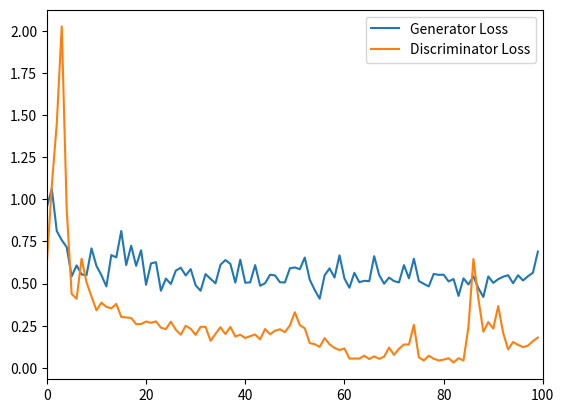

Recreate this plot in Python.
# -*- coding: utf-8 -*-
"""
Created on Mon Dec 19 02:15:00 2022

[redacted]
"""
import matplotlib.pyplot as plt
import numpy as np

string = "[Epoch 0/100] [Batch 477/478] [D loss: 0.618905] [G loss: 0.953433][Epoch 1/100] [Batch 477/478] [D loss: 1.083674] [G loss: 1.063549][Epoch 2/100] [Batch 477/478] [D loss: 1.449429] [G loss: 0.812211][Epoch 3/100] [Batch 477/478] [D loss: 2.027140] [G loss: 0.758572][Epoch 4/100] [Batch 477/478] [D loss: 0.944661] [G loss: 0.716699][Epoch 5/100] [Batch 477/478] [D loss: 0.438726] [G loss: 0.543024][Epoch 6/100] [Batch 477/478] [D loss: 0.410079] [G loss: 0.608094][Epoch 7/100] [Batch 477/478] [D loss: 0.647799] [G loss: 0.554536][Epoch 8/100] [Batch 477/478] [D loss: 0.507383] [G loss: 0.549624][Epoch 9/100] [Batch 477/478] [D loss: 0.423483] [G loss: 0.709074][Epoch 10/100] [Batch 477/478] [D loss: 0.341842] [G loss: 0.605351][Epoch 11/100] [Batch 477/478] [D loss: 0.386588] [G loss: 0.550194][Epoch 12/100] [Batch 477/478] [D loss: 0.361991] [G loss: 0.483069][Epoch 13/100] [Batch 477/478] [D loss: 0.352790] [G loss: 0.669332][Epoch 14/100] [Batch 477/478] [D loss: 0.379397] [G loss: 0.655715][Epoch 15/100] [Batch 477/478] [D loss: 0.302246] [G loss: 0.812491][Epoch 16/100] [Batch 477/478] [D loss: 0.298795] [G loss: 0.610077][Epoch 17/100] [Batch 477/478] [D loss: 0.295990] [G loss: 0.725034][Epoch 18/100] [Batch 477/478] [D loss: 0.259421] [G loss: 0.605454][Epoch 19/100] [Batch 477/478] [D loss: 0.259625] [G loss: 0.697985][Epoch 20/100] [Batch 477/478] [D loss: 0.274831] [G loss: 0.492855][Epoch 21/100] [Batch 477/478] [D loss: 0.266915] [G loss: 0.619825][Epoch 22/100] [Batch 477/478] [D loss: 0.275769] [G loss: 0.627041][Epoch 23/100] [Batch 477/478] [D loss: 0.238359] [G loss: 0.457554][Epoch 24/100] [Batch 477/478] [D loss: 0.229680] [G loss: 0.529498][Epoch 25/100] [Batch 477/478] [D loss: 0.273651] [G loss: 0.497688][Epoch 26/100] [Batch 477/478] [D loss: 0.226113] [G loss: 0.576940][Epoch 27/100] [Batch 477/478] [D loss: 0.196469] [G loss: 0.594306][Epoch 28/100] [Batch 477/478] [D loss: 0.249589] [G loss: 0.548124][Epoch 29/100] [Batch 477/478] [D loss: 0.231875] [G loss: 0.586000][Epoch 30/100] [Batch 477/478] [D loss: 0.195587] [G loss: 0.489761][Epoch 31/100] [Batch 477/478] [D loss: 0.243338] [G loss: 0.457480][Epoch 32/100] [Batch 477/478] [D loss: 0.243082] [G loss: 0.556504][Epoch 33/100] [Batch 477/478] [D loss: 0.160122] [G loss: 0.528454][Epoch 34/100] [Batch 477/478] [D loss: 0.201283] [G loss: 0.501590][Epoch 35/100] [Batch 477/478] [D loss: 0.240936] [G loss: 0.611676][Epoch 36/100] [Batch 477/478] [D loss: 0.200036] [G loss: 0.639786][Epoch 37/100] [Batch 477/478] [D loss: 0.242620] [G loss: 0.617013][Epoch 38/100] [Batch 477/478] [D loss: 0.186027] [G loss: 0.505755][Epoch 39/100] [Batch 477/478] [D loss: 0.196477] [G loss: 0.641900][Epoch 40/100] [Batch 477/478] [D loss: 0.176451] [G loss: 0.504911][Epoch 41/100] [Batch 477/478] [D loss: 0.187985] [G loss: 0.507525][Epoch 42/100] [Batch 477/478] [D loss: 0.197603] [G loss: 0.609761][Epoch 43/100] [Batch 477/478] [D loss: 0.168856] [G loss: 0.486997][Epoch 44/100] [Batch 477/478] [D loss: 0.230213] [G loss: 0.502048][Epoch 45/100] [Batch 477/478] [D loss: 0.199001] [G loss: 0.552518][Epoch 46/100] [Batch 477/478] [D loss: 0.220502] [G loss: 0.548638][Epoch 47/100] [Batch 477/478] [D loss: 0.228856] [G loss: 0.507797][Epoch 48/100] [Batch 477/478] [D loss: 0.211572] [G loss: 0.506811][Epoch 49/100] [Batch 477/478] [D loss: 0.251748] [G loss: 0.590844][Epoch 50/100] [Batch 477/478] [D loss: 0.329742] [G loss: 0.596130][Epoch 51/100] [Batch 477/478] [D loss: 0.253727] [G loss: 0.585272][Epoch 52/100] [Batch 477/478] [D loss: 0.234565] [G loss: 0.654712][Epoch 53/100] [Batch 477/478] [D loss: 0.146691] [G loss: 0.523309][Epoch 54/100] [Batch 477/478] [D loss: 0.140058] [G loss: 0.462401][Epoch 55/100] [Batch 477/478] [D loss: 0.124527] [G loss: 0.410170][Epoch 56/100] [Batch 477/478] [D loss: 0.176302] [G loss: 0.548752][Epoch 57/100] [Batch 477/478] [D loss: 0.139092] [G loss: 0.590418][Epoch 58/100] [Batch 477/478] [D loss: 0.118273] [G loss: 0.535820][Epoch 59/100] [Batch 477/478] [D loss: 0.105312] [G loss: 0.667821][Epoch 60/100] [Batch 477/478] [D loss: 0.114648] [G loss: 0.530562][Epoch 61/100] [Batch 477/478] [D loss: 0.054451] [G loss: 0.475384][Epoch 62/100] [Batch 477/478] [D loss: 0.055323] [G loss: 0.564128][Epoch 63/100] [Batch 477/478] [D loss: 0.054533] [G loss: 0.508301][Epoch 64/100] [Batch 477/478] [D loss: 0.071464] [G loss: 0.516472][Epoch 65/100] [Batch 477/478] [D loss: 0.051815] [G loss: 0.514441][Epoch 66/100] [Batch 477/478] [D loss: 0.067759] [G loss: 0.662851][Epoch 67/100] [Batch 477/478] [D loss: 0.053059] [G loss: 0.550719][Epoch 68/100] [Batch 477/478] [D loss: 0.066387] [G loss: 0.499409][Epoch 69/100] [Batch 477/478] [D loss: 0.120115] [G loss: 0.535753][Epoch 70/100] [Batch 477/478] [D loss: 0.076504] [G loss: 0.514649][Epoch 71/100] [Batch 477/478] [D loss: 0.112848] [G loss: 0.507272][Epoch 72/100] [Batch 477/478] [D loss: 0.138148] [G loss: 0.609599][Epoch 73/100] [Batch 477/478] [D loss: 0.138138] [G loss: 0.531233][Epoch 74/100] [Batch 477/478] [D loss: 0.254866] [G loss: 0.647671][Epoch 75/100] [Batch 477/478] [D loss: 0.062071] [G loss: 0.515236][Epoch 76/100] [Batch 477/478] [D loss: 0.043732] [G loss: 0.498445][Epoch 77/100] [Batch 477/478] [D loss: 0.071511] [G loss: 0.483278][Epoch 78/100] [Batch 477/478] [D loss: 0.053995] [G loss: 0.557528][Epoch 79/100] [Batch 477/478] [D loss: 0.043363] [G loss: 0.551825][Epoch 80/100] [Batch 477/478] [D loss: 0.048309] [G loss: 0.552841][Epoch 81/100] [Batch 477/478] [D loss: 0.056636] [G loss: 0.512754][Epoch 82/100] [Batch 477/478] [D loss: 0.031439] [G loss: 0.527178][Epoch 83/100] [Batch 477/478] [D loss: 0.057013] [G loss: 0.426807][Epoch 84/100] [Batch 477/478] [D loss: 0.043106] [G loss: 0.531212][Epoch 85/100] [Batch 477/478] [D loss: 0.243075] [G loss: 0.494609][Epoch 86/100] [Batch 477/478] [D loss: 0.646078] [G loss: 0.543523][Epoch 87/100] [Batch 477/478] [D loss: 0.410535] [G loss: 0.472613][Epoch 88/100] [Batch 477/478] [D loss: 0.214331] [G loss: 0.420336][Epoch 89/100] [Batch 477/478] [D loss: 0.271424] [G loss: 0.542683][Epoch 90/100] [Batch 477/478] [D loss: 0.232927] [G loss: 0.504274][Epoch 91/100] [Batch 477/478] [D loss: 0.366512] [G loss: 0.526290][Epoch 92/100] [Batch 477/478] [D loss: 0.206889] [G loss: 0.540894][Epoch 93/100] [Batch 477/478] [D loss: 0.109097] [G loss: 0.549602][Epoch 94/100] [Batch 477/478] [D loss: 0.153157] [G loss: 0.502241][Epoch 95/100] [Batch 477/478] [D loss: 0.136459] [G loss: 0.549506][Epoch 96/100] [Batch 477/478] [D loss: 0.122511] [G loss: 0.518461][Epoch 97/100] [Batch 477/478] [D loss: 0.131818] [G loss: 0.543910][Epoch 98/100] [Batch 477/478] [D loss: 0.158211] [G loss: 0.564783][Epoch 99/100] [Batch 477/478] [D loss: 0.179761] [G loss: 0.690434]"

GLoss = []
DLoss = []
for i, char in enumerate(string):
    j = i
    if char == "D":
        tempString = ""
        while string[j] != "]":
            if string[j].isdigit() or string[j] == ".":
                tempString = tempString + string[j]
            j += 1
        DLoss.append(float(tempString))
    if char == "G":
        tempString = ""
        while string[j] != "]":
            if string[j].isdigit() or string[j] == ".":
                tempString = tempString + string[j]
            j += 1
        GLoss.append(float(tempString))
plt.xlim(0, 100)


plt.plot(range(len(GLoss)), GLoss, label="Generator Loss")
plt.plot(range(len(DLoss)), DLoss, label="Discriminator Loss")

plt.legend()

plt.show()
